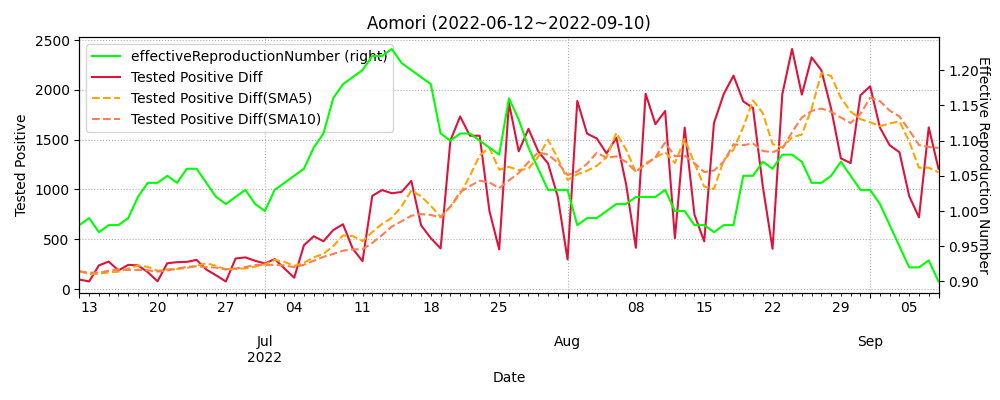

The table this chart was drawn from, first rows:
datetime, testedPositive, peopleTested, hospitalized, serious, discharged, deaths, effectiveReproductionNumber, Tested Positive Diff, Tested Positive Diff(SMA5), Tested Positive Diff(SMA10)
2020-01-16, 0.0, , , , , , , , , 
2020-01-17, 0.0, , , , , , , 0.0, , 
2020-01-18, 0.0, , , , , , , 0.0, , 
2020-01-19, 0.0, , , , , , , 0.0, , 
2020-01-20, 0.0, , , , , , , 0.0, , 
2020-01-21, 0.0, , , , , , , 0.0, 0.0, 
2020-01-22, 0.0, , , , , , , 0.0, 0.0, 
2020-01-23, 0.0, , , , , , , 0.0, 0.0, 
2020-01-24, 0.0, , , , , , , 0.0, 0.0, 
2020-01-25, 0.0, , , , , , , 0.0, 0.0, 
2020-01-26, 0.0, , , , , , , 0.0, 0.0, 0.0
2020-01-27, 0.0, , , , , , , 0.0, 0.0, 0.0
2020-01-28, 0.0, , , , , , , 0.0, 0.0, 0.0
2020-01-29, 0.0, , , , , , , 0.0, 0.0, 0.0
2020-01-30, 0.0, , , , , , , 0.0, 0.0, 0.0
2020-01-31, 0.0, , , , , , , 0.0, 0.0, 0.0
2020-02-01, 0.0, , , , , , , 0.0, 0.0, 0.0
2020-02-02, 0.0, , , , , , , 0.0, 0.0, 0.0
2020-02-03, 0.0, , , , , , , 0.0, 0.0, 0.0
2020-02-04, 0.0, , , , , , , 0.0, 0.0, 0.0
2020-02-05, 0.0, , , , , , , 0.0, 0.0, 0.0
2020-02-06, 0.0, , , , , , , 0.0, 0.0, 0.0
2020-02-07, 0.0, , , , , , , 0.0, 0.0, 0.0
2020-02-08, 0.0, , , , , , , 0.0, 0.0, 0.0
2020-02-09, 0.0, , , , , , , 0.0, 0.0, 0.0
2020-02-10, 0.0, , , , , , , 0.0, 0.0, 0.0
2020-02-11, 0.0, , , , , , , 0.0, 0.0, 0.0
2020-02-12, 0.0, , , , , , , 0.0, 0.0, 0.0
2020-02-13, 0.0, , , , , , , 0.0, 0.0, 0.0
2020-02-14, 0.0, , , , , , , 0.0, 0.0, 0.0
2020-02-15, 0.0, , , , , , , 0.0, 0.0, 0.0
2020-02-16, 0.0, , , , , , , 0.0, 0.0, 0.0
2020-02-17, 0.0, , , , , , , 0.0, 0.0, 0.0
2020-02-18, 0.0, , , , , , , 0.0, 0.0, 0.0
2020-02-19, 0.0, , , , , , , 0.0, 0.0, 0.0
2020-02-20, 0.0, , , , , , , 0.0, 0.0, 0.0
2020-02-21, 0.0, , , , , , , 0.0, 0.0, 0.0
2020-02-22, 0.0, , , , , , , 0.0, 0.0, 0.0
2020-02-23, 0.0, , , , , , , 0.0, 0.0, 0.0
2020-02-24, 0.0, , , , , , , 0.0, 0.0, 0.0
2020-02-25, 0.0, , , , , , , 0.0, 0.0, 0.0
2020-02-26, 0.0, , , , , , , 0.0, 0.0, 0.0
2020-02-27, 0.0, , , , , , , 0.0, 0.0, 0.0
2020-02-28, 0.0, , , , , , , 0.0, 0.0, 0.0
2020-02-29, 0.0, , , , , , , 0.0, 0.0, 0.0
2020-03-01, 0.0, , , , , , , 0.0, 0.0, 0.0
2020-03-02, 0.0, , , , , , , 0.0, 0.0, 0.0
2020-03-03, 0.0, , , , , , , 0.0, 0.0, 0.0
2020-03-04, 0.0, , , , , , , 0.0, 0.0, 0.0
2020-03-05, 0.0, , , , , , , 0.0, 0.0, 0.0
2020-03-06, 0.0, , , , , , , 0.0, 0.0, 0.0
2020-03-07, 0.0, , , , , , , 0.0, 0.0, 0.0
2020-03-08, 0.0, , , , , , , 0.0, 0.0, 0.0
2020-03-09, 0.0, , , , , , , 0.0, 0.0, 0.0
2020-03-10, 0.0, , , , , , , 0.0, 0.0, 0.0
2020-03-11, 0.0, 58.0, , , , , , 0.0, 0.0, 0.0
2020-03-12, 0.0, 66.0, , , , , , 0.0, 0.0, 0.0
2020-03-13, 0.0, 70.0, , , , , , 0.0, 0.0, 0.0
2020-03-14, 0.0, 70.0, , , , , , 0.0, 0.0, 0.0
2020-03-15, 0.0, 70.0, , , , , , 0.0, 0.0, 0.0
... 907 more rows
